Run: headless pygame with SDL's dummy video driver; simulated clock (each Clock.tick advances the game by its frame time, no real sleeping); random seed 0; keys injected as events and as key.get_pressed() state; no mouse input.
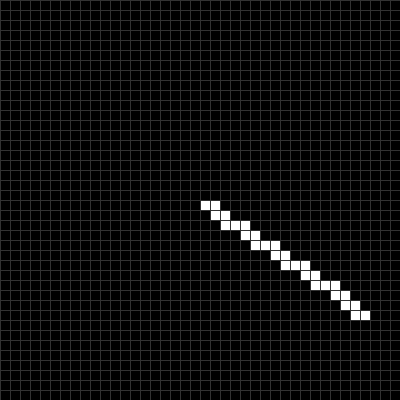
Frame 1 of 4 · flips 1–60 · no input
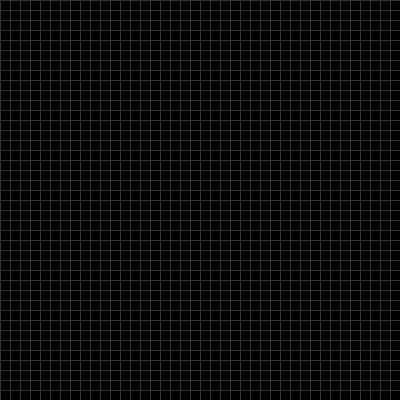
Frame 2 of 4 · flips 61–180 · tapped SPACE, RETURN · held RIGHT (→), D
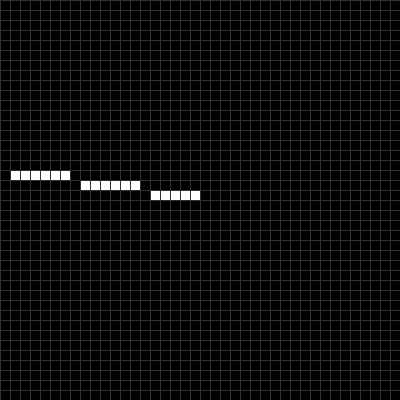
Frame 3 of 4 · flips 181–300 · held DOWN (↓), S
Frame 4 of 4 · flips 301–420 · held LEFT (←), A, UP (↑), W · screen same as frame 2, image omitted

The pygame program that drew these frames:

#!/usr/bin/python

# The goal of this project is to make a python renderer that can simulate drawing operations.
# This is for practice only.
# We will aim to simulate how lines, squares, and pixels are drawn on a grid.
# (the renderer can toggle between passthrough mode, where it uses the original drawing methods,
# and simulated mode, where it updates an RGB buffer instead)

import pygame
import math
import time

PASSTHROUGH = False  # Toggle between passthrough and simulated draw
DRAW_PIXEL_BORDER = True  # Toggle to draw a border around pixels
PIXEL_BORDER_SIZE = 1  # Size of the pixel border

angle = 0

from typing import List, Tuple
COLOR_BLACK = (0, 0, 0)
COLOR_RED = (255, 0, 0)
COLOR_GREEN = (0, 255, 0)
COLOR_BLUE = (0, 0, 255)
COLOR_WHITE = (255, 255, 255)
COLOR_DARK_GRAY = (50, 50, 50)

class Renderer:
    def __init__(self, width: int = 400, height: int = 400, grid_size: int = 40) -> None:
        pygame.init()
        self.width, self.height = width, height
        self.grid_size = grid_size
        self.cell_size = width // grid_size
        self.screen = pygame.display.set_mode((width, height))
        pygame.display.set_caption("Renderer")
        self.clock = pygame.time.Clock()
        self.running = True

        # Initialize 2D RGB buffer
        self.rgb_buffer = [[(0, 0, 0) for _ in range(grid_size)] for _ in range(grid_size)]
        
    def _is_bounded(self, position: Tuple[int, int]) -> bool:
        x, y = position
        return 0 <= x < self.grid_size and 0 <= y < self.grid_size

    def draw_line(self, start: Tuple[int, int], end: Tuple[int, int], color: Tuple[int, int, int] = COLOR_RED, width: int = 1) -> None:
        if PASSTHROUGH:
            pygame.draw.line(self.screen, color, start, end, width)
            return
        # Calculate step direction
        if end[0] - start[0] < 0:
            dx = -1
        else:
            dx = 1
        if end[1] - start[1] < 0:
            dy = -1
        else:
            dy = 1
        cur_y = start[1]
        for i, x in enumerate(range(start[0], end[0] + dx, dx)):
            slope = end[1] - start[1] if end[0] - start[0] == 0 else (end[1] - start[1]) / (end[0] - start[0])
            start_y = cur_y
            end_y = start_y + slope
            for y in range(int(start_y), int(end_y) + dy, dy):
                self.draw_pixel((x, y), color)
            cur_y = end_y

    def draw_square(self, top_left: Tuple[int, int], size: int, color: Tuple[int, int, int] = COLOR_RED) -> None:
        if PASSTHROUGH:
            pygame.draw.rect(self.screen, color, (*top_left, size, size))
            return
        for y in range(top_left[1], top_left[1] + size):
            for x in range(top_left[0], top_left[0] + size):
                if self._is_bounded((x, y)):
                    self.rgb_buffer[y][x] = color

    def draw_pixel(self, position: Tuple[int, int], color: Tuple[int, int, int] = COLOR_RED) -> None:
        if PASSTHROUGH:
            self.screen.set_at(position, color)
            return
        x, y = position
        if self._is_bounded((x,y)):
            self.rgb_buffer[y][x] = color

    def draw_circle(self, center: Tuple[int, int], radius: int, color: Tuple[int, int, int] = COLOR_RED) -> None:

        pass

    def render_buffer(self):
        for y in range(self.grid_size):
            for x in range(self.grid_size):
                color = self.rgb_buffer[y][x]
                rect = pygame.Rect(x * self.cell_size, y * self.cell_size, self.cell_size, self.cell_size)
                pygame.draw.rect(self.screen, color, rect)
        if DRAW_PIXEL_BORDER:
            pixel_border_color = COLOR_DARK_GRAY
            for x in range(self.grid_size):
                # Draw all the vertical lines
                pygame.draw.line(self.screen, pixel_border_color, (x * self.cell_size, 0), (x * self.cell_size, self.height), PIXEL_BORDER_SIZE)
            # Draw all the horizontal lines
            for y in range(self.grid_size):
                pygame.draw.line(self.screen, pixel_border_color, (0, y * self.cell_size), (self.width, y * self.cell_size), PIXEL_BORDER_SIZE)

    def run(self):
        
        while self.running:
            self.screen.fill((0, 0, 0))

            # Drawing demo here
            if False:
                # self.draw_line((0, 0), (self.width, self.height), (255, 0, 0))
                # self.draw_square((50, 50), 100, (0, 255, 0))
                self.draw_pixel((0, 0), COLOR_RED)
                self.draw_pixel((1, 1), COLOR_BLUE)
                self.draw_pixel((1, 0), COLOR_GREEN)
                self.draw_line((6, 6), (11, 8), COLOR_GREEN)
                self.draw_line((2, 2), (5, 5), COLOR_WHITE)
                self.draw_square((10,10), 5, COLOR_WHITE)

            # Spinning line (10px long from center)
            cx, cy = self.grid_size // 2, self.grid_size // 2
            length = 20
            global angle
            x2 = int(cx + length * math.cos(angle))
            y2 = int(cy + length * math.sin(angle))
            self.draw_line((cx, cy), (x2, y2), COLOR_WHITE)
            
            angle += 0.01

            if not PASSTHROUGH:
                self.render_buffer()
            
            # Clear the RGB buffer for the next frame
            self.rgb_buffer = [[(0, 0, 0) for _ in range(self.grid_size)] for _ in range(self.grid_size)]
                

            pygame.display.flip()
            self.clock.tick(60)

            for event in pygame.event.get():
                if event.type == pygame.QUIT:
                    self.running = False

        pygame.quit()

if __name__ == "__main__":
    renderer = Renderer()
    renderer.run()

# NOTE ChatGPT (4o for general templates) and Copilot (internally using GPT-4.1) was used in this project.
